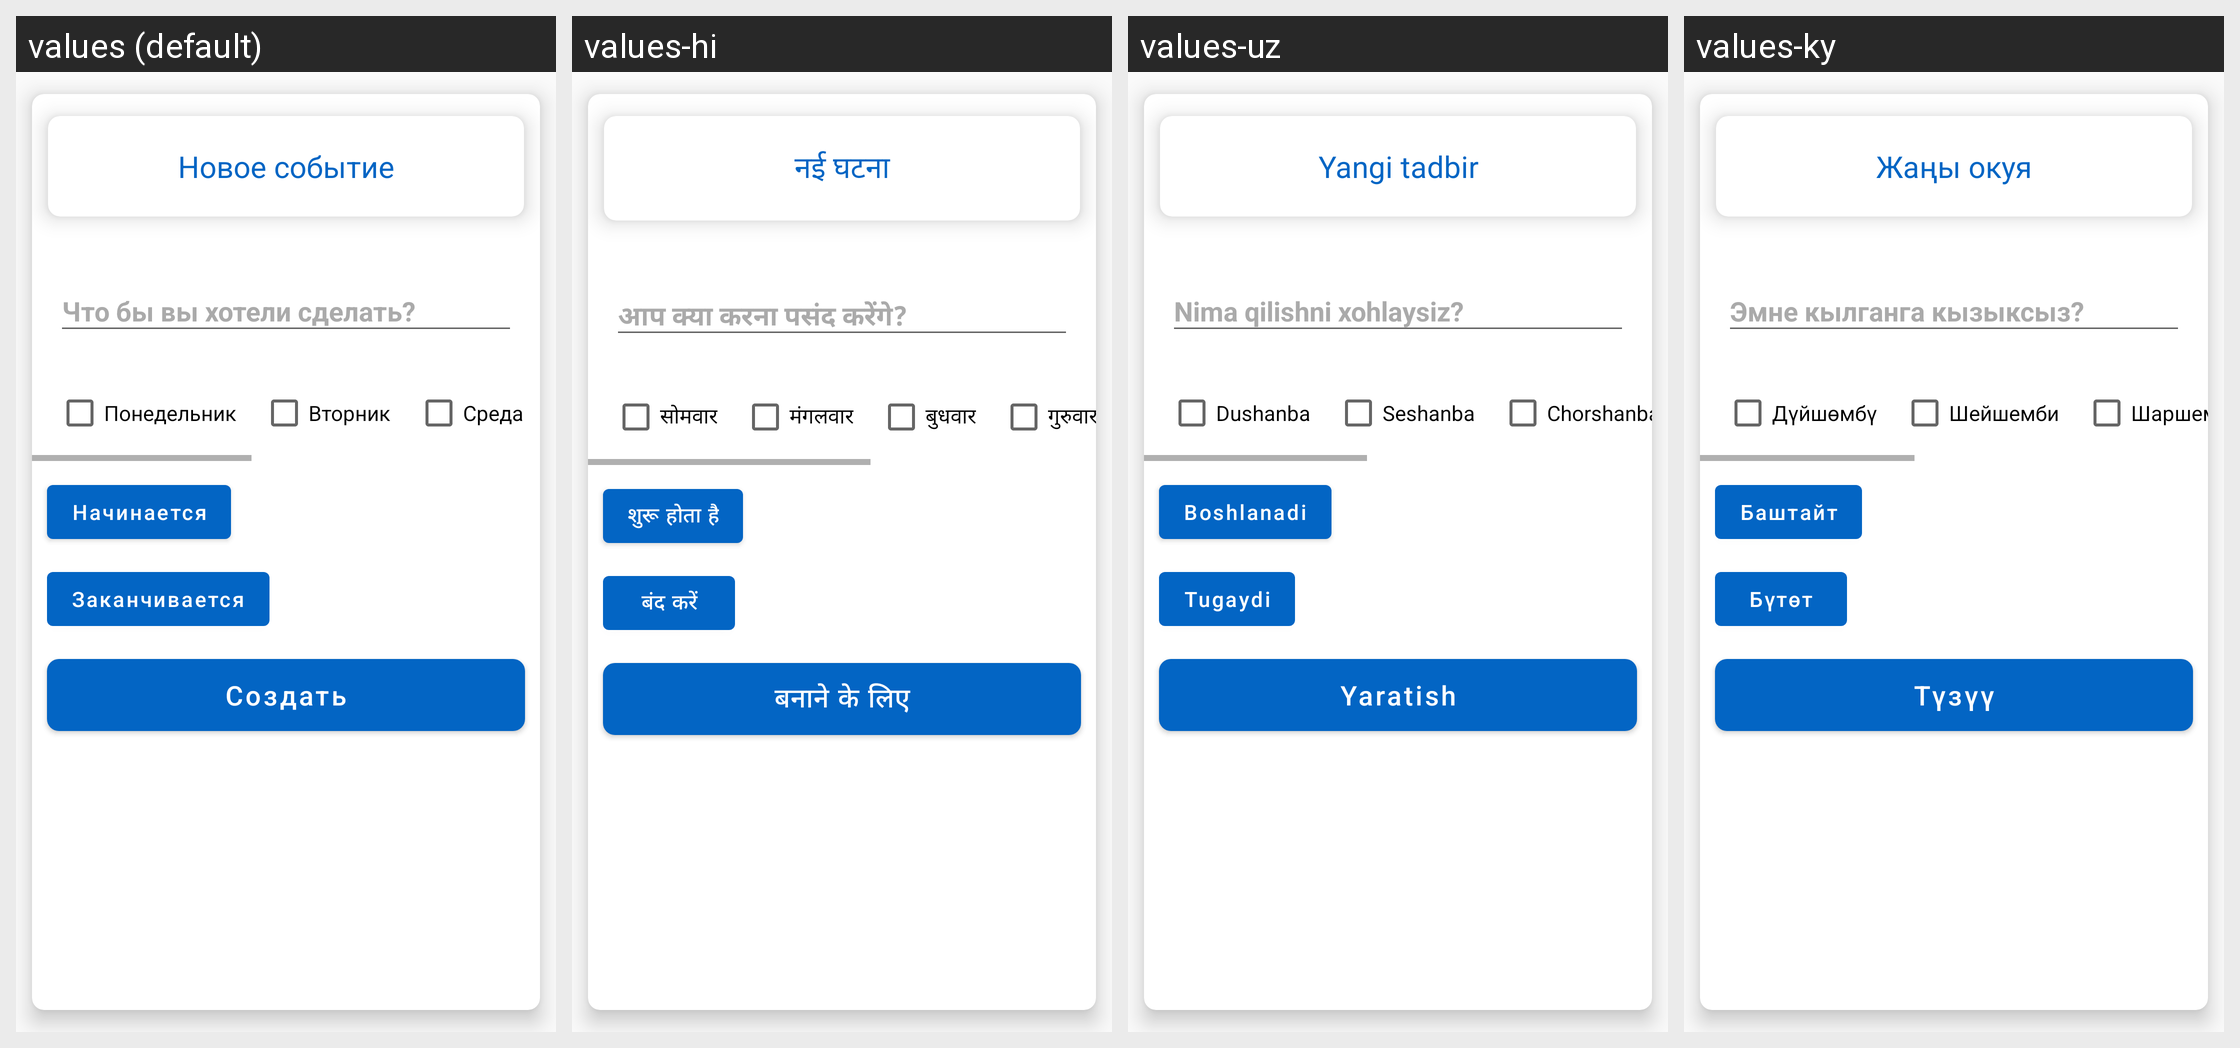

Here is an Android app screen in its default locale and in the app's own translations. Write out the translated-string differences for the strings that appear on this screen.
Android screen res/layout/create_timetable_bottom_sheet.xml rendered under 4 locales, left to right: values (default), values-hi, values-uz, values-ky. Device: Nexus 5 (rendered at 1080×1920; each locale shown at half size, 540×960, under a caption strip naming it); theme AppTheme.
Other locales in the repository, not shown: values-be, values-de, values-en, values-es, values-fr, values-it, values-ja, values-kk, values-ko, values-pt, values-tr, values-uk, values-zh.
Strings drawn on this screen, with the default value and each locale's value (text and hints the layout hard-codes, and strings that could not be matched under every locale, appear in the picture but are not listed):

what_to_do
  values: Что бы вы хотели сделать?
  values-hi: आप क्या करना पसंद करेंगे?
  values-uz: Nima qilishni xohlaysiz?
  values-ky: Эмне кылганга кызыксыз?

monday
  values: Понедельник
  values-hi: सोमवार
  values-uz: Dushanba
  values-ky: Дүйшөмбү

tuesday
  values: Вторник
  values-hi: मंगलवार
  values-uz: Seshanba
  values-ky: Шейшемби

wednesday
  values: Среда
  values-hi: बुधवार
  values-uz: Chorshanba
  values-ky: Шаршемби

begins
  values: Начинается
  values-hi: शुरू होता है
  values-uz: Boshlanadi
  values-ky: Баштайт

ends
  values: Заканчивается
  values-hi: बंद करें
  values-uz: Tugaydi
  values-ky: Бүтөт

new_event
  values: Новое событие
  values-hi: नई घटना
  values-uz: Yangi tadbir
  values-ky: Жаңы окуя
